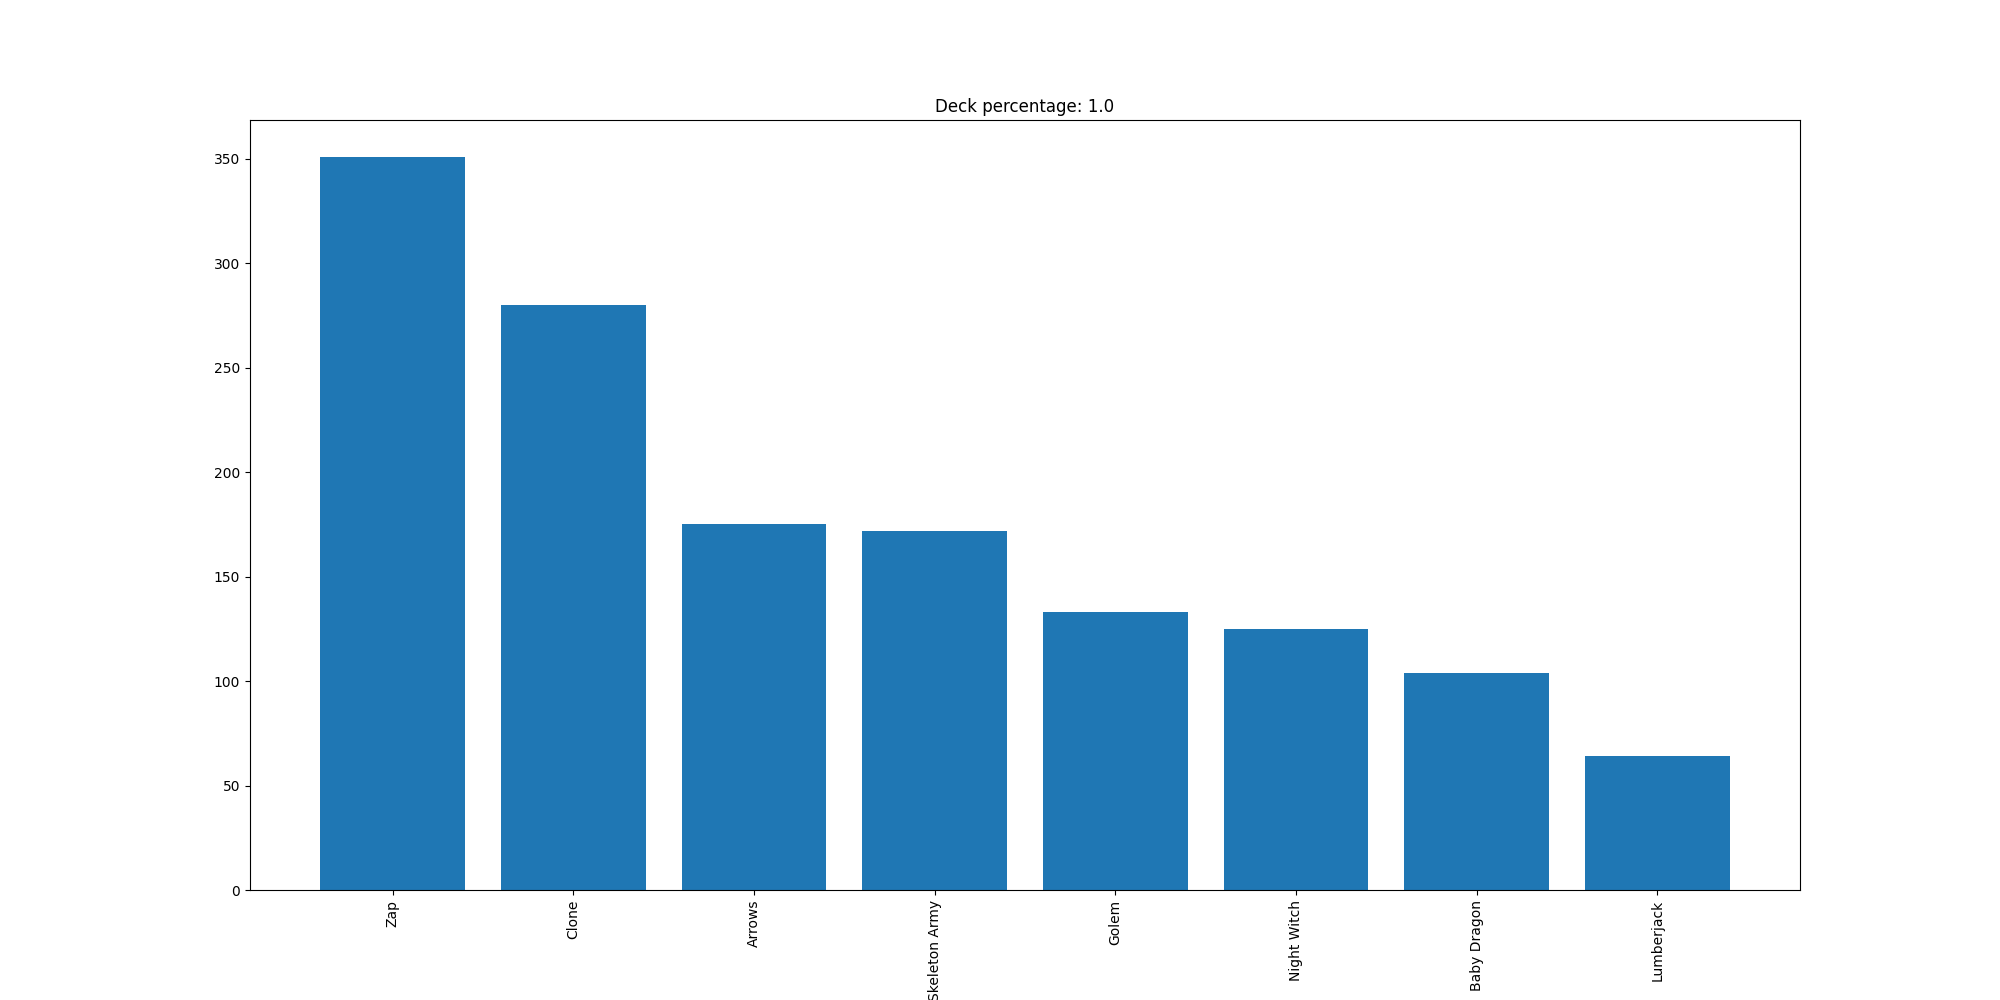

The data file committed next to this chart (first rows):
Zap, 351
Clone, 280
Arrows, 175
Skeleton Army, 172
Golem, 133
Night Witch, 125
Baby Dragon, 104
Lumberjack, 64
